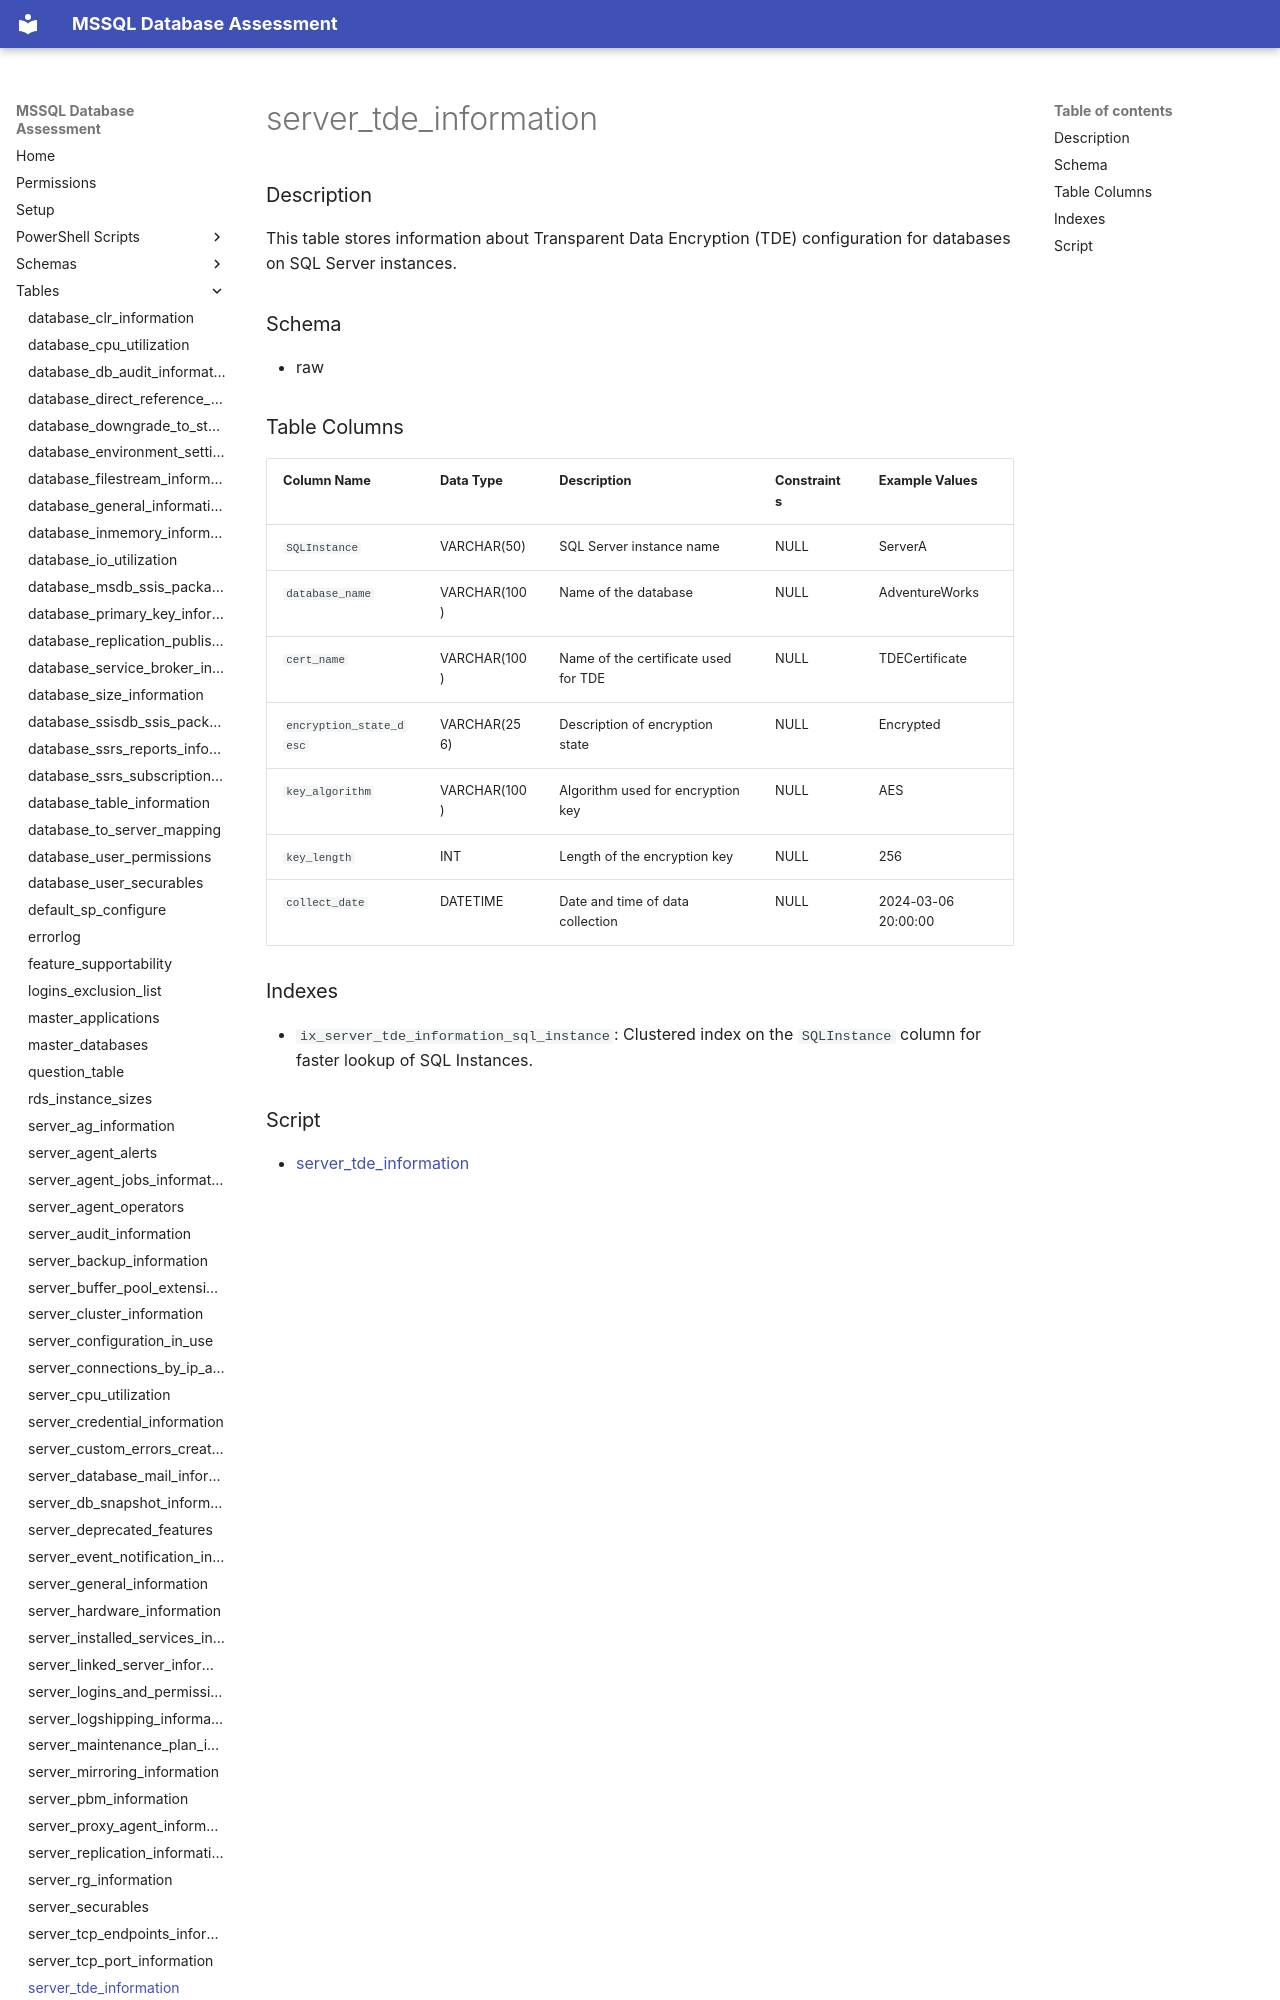

repository: aws-samples/sample-mssql-pre-migration-database-assessment · page: tables/server_tde_information/index.html · generator: mkdocs

# server_tde_information

### Description

This table stores information about Transparent Data Encryption (TDE) configuration for databases on SQL Server instances.

### Schema

- raw

### Table Columns
